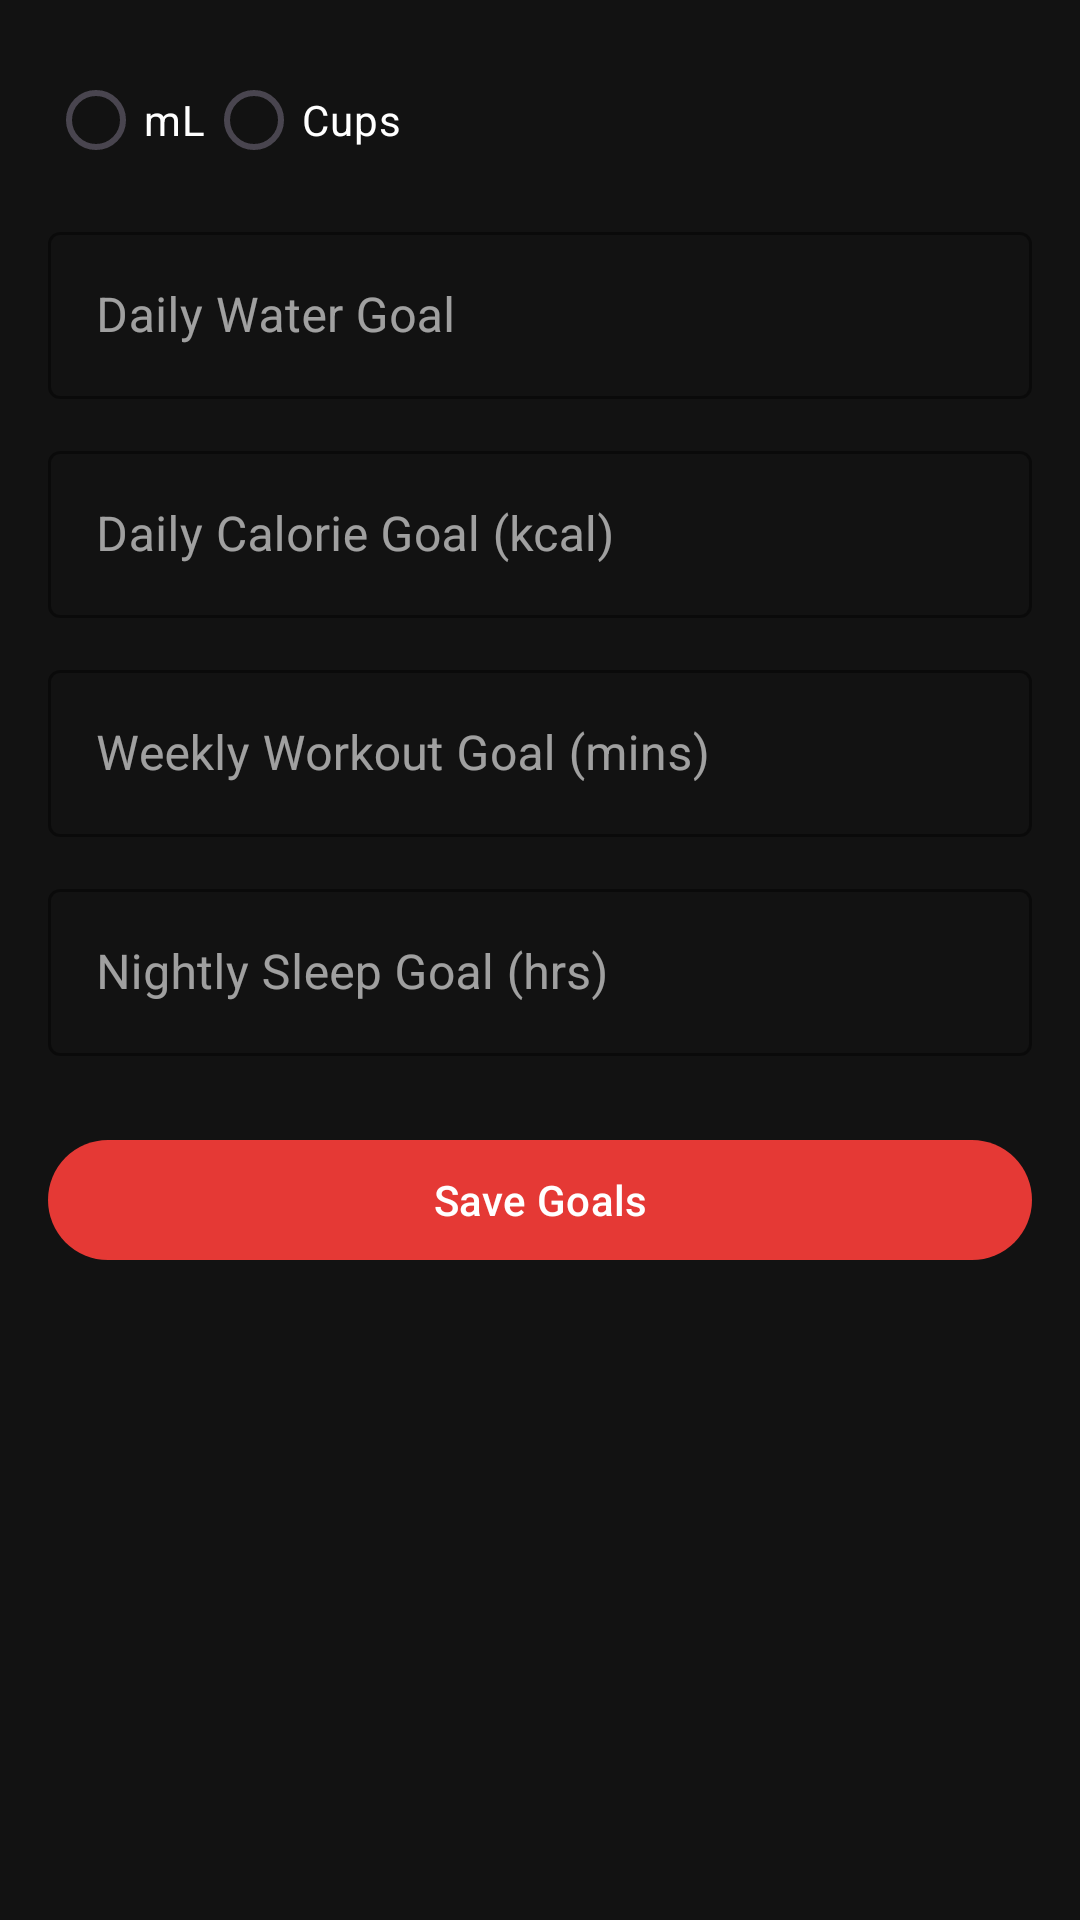

Reconstruct the res/layout file that produces this screen, plus the resources it refers to.
<!-- AndroidManifest.xml: application theme Theme.MyHealthTrackerApp -->
<!-- res/layout/fragment_goals.xml -->
<?xml version="1.0" encoding="utf-8"?>
<ScrollView xmlns:android="http://schemas.android.com/apk/res/android"
    xmlns:app="http://schemas.android.com/apk/res-auto"
    android:layout_width="match_parent"
    android:layout_height="match_parent"
    android:padding="16dp"
    android:background="@color/dark_gray">

    <LinearLayout
        android:orientation="vertical"
        android:layout_width="match_parent"
        android:layout_height="wrap_content">

        
        <RadioGroup
            android:id="@+id/rg_water_unit"
            android:layout_width="match_parent"
            android:layout_height="wrap_content"
            android:orientation="horizontal"
            android:layout_marginBottom="8dp">

            <RadioButton
                android:id="@+id/rb_water_ml"
                android:layout_width="wrap_content"
                android:layout_height="wrap_content"
                android:text="mL"
                android:textColor="@color/white"/>

            <RadioButton
                android:id="@+id/rb_water_cups"
                android:layout_width="wrap_content"
                android:layout_height="wrap_content"
                android:text="Cups"
                android:textColor="@color/white"/>
        </RadioGroup>

        
        <com.google.android.material.textfield.TextInputLayout
            android:id="@+id/til_goal_water"
            android:layout_width="match_parent"
            android:layout_height="wrap_content"
            android:hint="Daily Water Goal"
            style="@style/Widget.MaterialComponents.TextInputLayout.OutlinedBox"
            app:boxStrokeColor="@color/red_primary"
            android:layout_marginBottom="12dp">

            <com.google.android.material.textfield.TextInputEditText
                android:id="@+id/et_goal_water"
                android:inputType="number"
                android:textColor="@color/white"
                android:layout_width="match_parent"
                android:layout_height="wrap_content"/>
        </com.google.android.material.textfield.TextInputLayout>

        
        <com.google.android.material.textfield.TextInputLayout
            android:layout_width="match_parent"
            android:layout_height="wrap_content"
            android:hint="Daily Calorie Goal (kcal)"
            style="@style/Widget.MaterialComponents.TextInputLayout.OutlinedBox"
            app:boxStrokeColor="@color/red_primary"
            android:layout_marginBottom="12dp">

            <com.google.android.material.textfield.TextInputEditText
                android:id="@+id/et_goal_calories"
                android:inputType="number"
                android:textColor="@color/white"
                android:layout_width="match_parent"
                android:layout_height="wrap_content"/>
        </com.google.android.material.textfield.TextInputLayout>

        
        <com.google.android.material.textfield.TextInputLayout
            android:layout_width="match_parent"
            android:layout_height="wrap_content"
            android:hint="Weekly Workout Goal (mins)"
            style="@style/Widget.MaterialComponents.TextInputLayout.OutlinedBox"
            app:boxStrokeColor="@color/red_primary"
            android:layout_marginBottom="12dp">

            <com.google.android.material.textfield.TextInputEditText
                android:id="@+id/et_goal_workout"
                android:inputType="number"
                android:textColor="@color/white"
                android:layout_width="match_parent"
                android:layout_height="wrap_content"/>
        </com.google.android.material.textfield.TextInputLayout>

        
        <com.google.android.material.textfield.TextInputLayout
            android:layout_width="match_parent"
            android:layout_height="wrap_content"
            android:hint="Nightly Sleep Goal (hrs)"
            style="@style/Widget.MaterialComponents.TextInputLayout.OutlinedBox"
            app:boxStrokeColor="@color/red_primary"
            android:layout_marginBottom="24dp">

            <com.google.android.material.textfield.TextInputEditText
                android:id="@+id/et_goal_sleep"
                android:inputType="number"
                android:textColor="@color/white"
                android:layout_width="match_parent"
                android:layout_height="wrap_content"/>
        </com.google.android.material.textfield.TextInputLayout>

        <com.google.android.material.button.MaterialButton
            android:id="@+id/btn_save_goals"
            android:layout_width="match_parent"
            android:layout_height="wrap_content"
            android:text="Save Goals"
            app:backgroundTint="@color/red_primary"
            android:textColor="@color/white"/>
    </LinearLayout>
</ScrollView>
<!-- resources referenced by this layout -->
<resources>
  <color name="dark_gray">#121212</color>
  <color name="red_primary">#E53935</color>
  <color name="white">#FFFFFFFF</color>
  <style name="Theme.MyHealthTrackerApp" parent="Base.Theme.MyHealthTrackerApp" />
  <style name="Base.Theme.MyHealthTrackerApp" parent="Theme.Material3.DayNight.NoActionBar">
          
          <item name="colorPrimary">@color/red_primary</item>
          <item name="colorPrimaryVariant">@color/red_dark</item>
          <item name="colorSecondary">@color/red_secondary</item>
          <item name="colorSecondaryVariant">@color/red_light</item>
          <item name="colorSurface">@color/dark_gray</item>
          <item name="colorOnSurface">@color/white</item>
          <item name="colorOnPrimary">@color/white</item>
          <item name="colorOnSecondary">@color/white</item>
          <item name="android:statusBarColor">@color/black</item>
          <item name="android:navigationBarColor">@color/black</item>
          <item name="android:windowBackground">@color/dark_gray</item>
          <item name="android:textColor">@color/text_primary</item>
          <item name="android:textColorSecondary">@color/text_secondary</item>
          <item name="android:textColorHint">@color/text_hint</item>
      </style>
  <color name="red_dark">#B71C1C</color>
  <color name="red_secondary">#C62828</color>
  <color name="red_light">#EF5350</color>
  <color name="black">#FF000000</color>
  <color name="text_primary">#FFFFFF</color>
  <color name="text_secondary">#CCCCCC</color>
  <color name="text_hint">#888888</color>
</resources>
